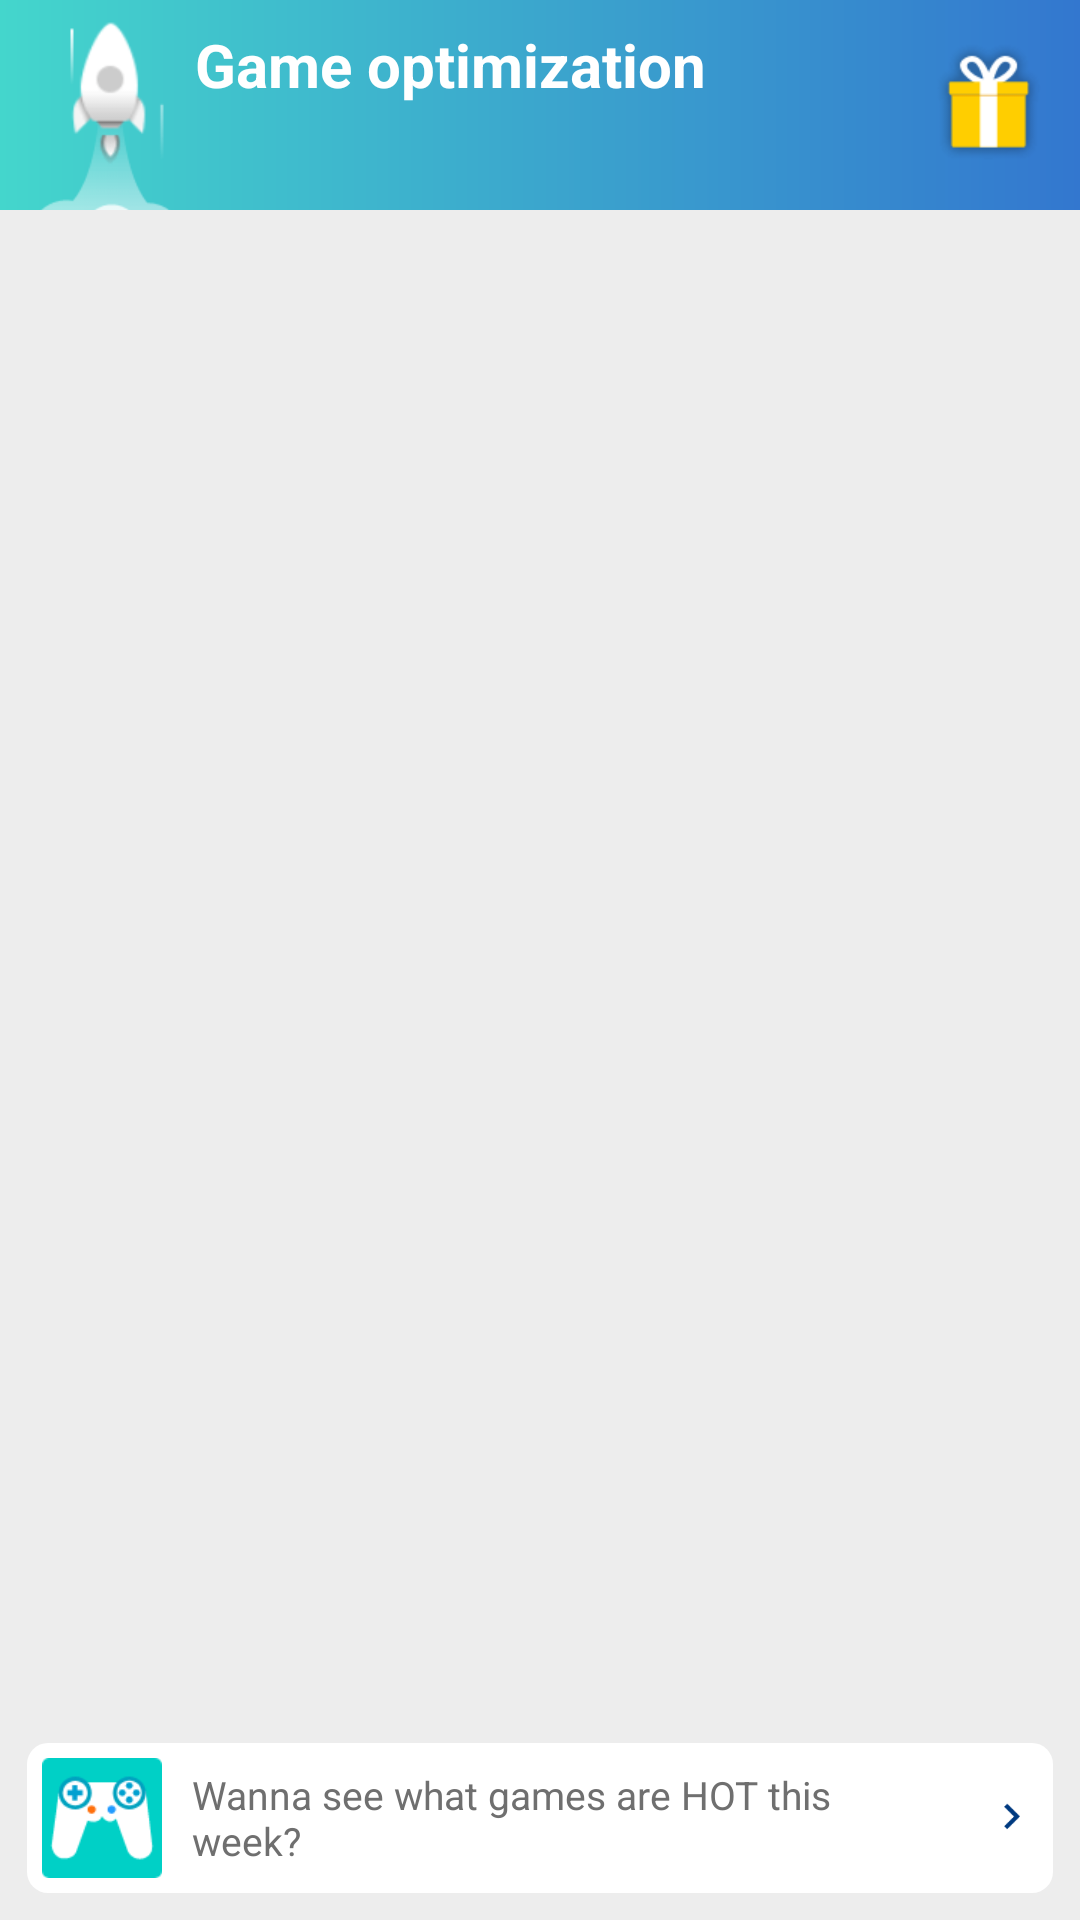

Reconstruct the res/layout file that produces this screen, plus the resources it refers to.
<!-- AndroidManifest.xml: application theme AppTheme -->
<!-- res/layout/fragment_gamebox.xml -->
<?xml version="1.0" encoding="utf-8"?>
<android.support.constraint.ConstraintLayout
    xmlns:android="http://schemas.android.com/apk/res/android"
    xmlns:app="http://schemas.android.com/apk/res-auto"
    android:layout_width="match_parent"
    android:layout_height="match_parent"
    android:background="#EDEDED">
    <android.support.constraint.ConstraintLayout
        android:id="@+id/toolbar_layout"
        android:layout_width="0dp"
        android:layout_height="70dp"
        android:background="@drawable/bg_toolbar"
        android:orientation="horizontal"
        app:layout_constraintTop_toTopOf="parent"
        app:layout_constraintStart_toStartOf="parent"
        app:layout_constraintEnd_toEndOf="parent">
        <ImageView
            android:id="@+id/img_logo"
            android:layout_width="65dp"
            android:layout_height="667dp"
            android:src="@drawable/img_main_top_rocket"
            app:layout_constraintTop_toTopOf="parent"
            app:layout_constraintBottom_toBottomOf="parent"
            app:layout_constraintStart_toStartOf="parent"/>
        <TextView
            android:id="@+id/txt_game_optimized"
            android:layout_width="wrap_content"
            android:layout_height="wrap_content"
            android:gravity="center_vertical"
            android:textSize="20sp"
            android:textStyle="bold"
            android:textColor="@color/white"
            android:text="@string/game_optimize"
            app:layout_constraintVertical_chainStyle="spread"
            app:layout_constraintTop_toTopOf="parent"
            app:layout_constraintBottom_toTopOf="@+id/txt_game_optimized_percent"
            app:layout_constraintStart_toEndOf="@+id/img_logo"/>
        <TextView
            android:id="@+id/txt_game_optimized_percent"
            android:layout_width="wrap_content"
            android:layout_height="wrap_content"
            android:gravity="center_vertical"
            android:textSize="14sp"
            android:textColor="#E0FCFF"
            app:layout_constraintTop_toBottomOf="@+id/txt_game_optimized"
            app:layout_constraintBottom_toBottomOf="parent"
            app:layout_constraintStart_toEndOf="@+id/img_logo"/>
        <ImageView
            android:id="@+id/img_offerwall"
            android:layout_width="49dp"
            android:layout_height="49dp"
            android:background="@drawable/ic_shoutcut_ad"
            android:layout_marginEnd="6dp"
            app:layout_constraintTop_toTopOf="parent"
            app:layout_constraintBottom_toBottomOf="parent"
            app:layout_constraintEnd_toEndOf="parent" />
    </android.support.constraint.ConstraintLayout>
    <android.support.v7.widget.RecyclerView
        android:id="@+id/recyclerview"
        android:layout_width="0dp"
        android:layout_height="0dp"
        android:fadingEdge="none"
        android:focusable="false"
        android:focusableInTouchMode="false"
        app:layout_constraintEnd_toEndOf="parent"
        app:layout_constraintStart_toStartOf="parent"
        app:layout_constraintTop_toBottomOf="@+id/toolbar_layout"
        app:layout_constraintBottom_toTopOf="@+id/hot_game_layout"/>
    <RelativeLayout
        android:id="@+id/hot_game_layout"
        android:layout_width="0dp"
        android:layout_height="50dp"
        android:background="@drawable/bg_game_box"
        android:clickable="true"
        android:layout_marginTop="9dp"
        android:layout_marginBottom="9dp"
        android:layout_marginStart="9dp"
        android:layout_marginEnd="9dp"
        app:layout_constraintEnd_toEndOf="parent"
        app:layout_constraintStart_toStartOf="parent"
        app:layout_constraintBottom_toBottomOf="parent"
        app:layout_constraintTop_toBottomOf="@+id/recyclerview">
        <ImageView
            android:id="@+id/img_hot_game"
            android:layout_width="40dp"
            android:layout_height="40dp"
            android:layout_marginStart="5dp"
            android:layout_centerVertical="true"
            android:src="@drawable/ic_ad_hot_game"/>
        <TextView
            android:id="@+id/title_hot_game"
            android:layout_width="match_parent"
            android:layout_height="match_parent"
            android:layout_toEndOf="@id/img_hot_game"
            android:layout_toStartOf="@+id/hot_game_arrow"
            android:gravity="center_vertical"
            android:textSize="13sp"
            android:textColor="#6F6F6F"
            android:layout_marginStart="10dp"
            android:layout_marginEnd="10dp"
            android:text="@string/hot_game_desc"/>
        <FrameLayout
            android:id="@id/hot_game_arrow"
            android:layout_width="27dp"
            android:layout_height="match_parent"
            android:layout_centerVertical="true"
            android:layout_alignParentEnd="true">
            <ImageView
                android:layout_width="27dp"
                android:layout_height="27dp"
                android:layout_gravity="center"
                android:src="@drawable/ic_ad_hot_game_right"/>
        </FrameLayout>
    </RelativeLayout>
</android.support.constraint.ConstraintLayout>
<!-- resources referenced by this layout -->
<resources>
  <color name="white">#ffffff</color>
  <!-- drawable bg_game_box (drawable) -->
  <?xml version="1.0" encoding="utf-8"?>
  <selector xmlns:android="http://schemas.android.com/apk/res/android">
      <item android:state_pressed="true">
          <shape xmlns:android="http://schemas.android.com/apk/res/android"
              android:shape="rectangle">
              <gradient
                  android:startColor="@color/grey"
                  android:endColor="@color/grey"/>
  
              <corners
                  android:bottomRightRadius="7dp"
                  android:bottomLeftRadius="7dp"
                  android:topLeftRadius="7dp"
                  android:topRightRadius="7dp"/>
          </shape>
      </item>
      <item android:state_pressed="false">
          <shape xmlns:android="http://schemas.android.com/apk/res/android"
              android:shape="rectangle">
              <gradient
                  android:startColor="@color/white"
                  android:endColor="@color/white"/>
              <corners
                  android:bottomRightRadius="7dp"
                  android:bottomLeftRadius="7dp"
                  android:topLeftRadius="7dp"
                  android:topRightRadius="7dp"/>
          </shape>
      </item>
  </selector>
  <!-- drawable bg_toolbar (drawable) -->
  <?xml version="1.0" encoding="utf-8"?>
  <shape xmlns:android="http://schemas.android.com/apk/res/android">
      <gradient
          android:endColor="#3377CF"
          android:centerColor="#3BA6CD"
          android:startColor="#44D6CC"
          android:angle="360"/>
  </shape>
  <!-- drawable ic_ad_hot_game: png bitmap (drawable-xhdpi, 1486 bytes) -->
  <!-- drawable ic_ad_hot_game_right: png bitmap (drawable-xhdpi, 214 bytes) -->
  <!-- drawable ic_shoutcut_ad: png bitmap (drawable-xhdpi, 1245 bytes) -->
  <!-- drawable img_main_top_rocket: png bitmap (drawable-xhdpi, 2983 bytes) -->
  <string name="game_optimize">Game optimization</string>
  <string name="hot_game_desc">Wanna see what games are HOT this week?</string>
  <style name="AppTheme" parent="AppTheme.Base" />
  <color name="grey">#D6D6D6</color>
  <style name="AppTheme.Base" parent="Theme.AppCompat.Light.NoActionBar">
          <item name="windowActionBar">false</item>
          <item name="android:windowNoTitle">true</item>
          <item name="colorPrimary">@color/colorPrimary</item>
          <item name="colorPrimaryDark">@color/colorPrimaryDark</item>
          <item name="colorAccent">@color/colorAccent</item>
          <item name="android:windowBackground">@android:color/transparent</item>
          <item name="android:windowContentOverlay">@null</item>
          <item name="android:windowTitleStyle">@null</item>
          <item name="android:seekBarStyle">@null</item>
          <item name="colorControlActivated">#00aa8e</item>
          <item name="colorSwitchThumbNormal">#f1f1f1</item>
          <item name="android:colorForeground">#c5c5c5</item>
      </style>
  <color name="colorPrimary">#3F51B5</color>
  <color name="colorPrimaryDark">#303F9F</color>
  <color name="colorAccent">#00aa8e</color>
</resources>
